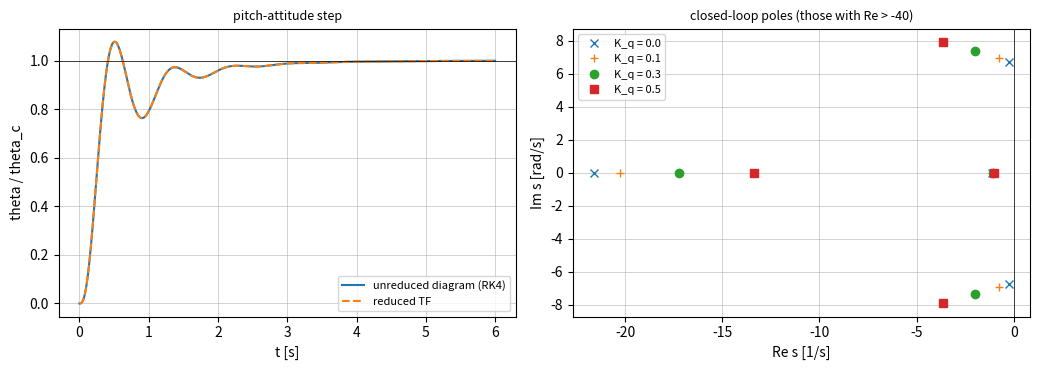

Write the Python code that produced this figure.
"""P09.03 Transfer Functions & Block Diagrams: reference solution.

A block-diagram reducer built on polynomial algebra. A transfer function is a pair (num, den) of
coefficient arrays, highest power of s first, normalised so that den is monic. Series, parallel and
feedback connections are polynomial products and sums; poles and zeros are polynomial roots; the DC gain
is G(0). Because the algebra never cancels anything by itself, ``minreal`` removes pole-zero pairs that
coincide. Every reduction is checked by an independent route: the unreduced diagram is simulated in the
time domain, block by block (each block in controllable canonical state-space form, the whole
interconnection integrated by fixed-step RK4), and the result is compared with the step response of the
reduced transfer function.

The example is a pitch-attitude autopilot for a light aircraft or small UAV: a short-period pitch-rate
model, a first-order elevator servo, an integrator from pitch rate to pitch angle, a rate-gyro filter, an
inner pitch-rate (damper) loop and an outer attitude loop. The numbers are a representative model, not
any specific aircraft's data.

Conventions:
    * TF = (num, den), numpy arrays, highest power first, den monic after ``tf``.
    * Elevator sign: positive delta_e gives a nose-up pitching moment (so M_delta > 0 here).
    * Angles in rad, rates in rad/s, time in s.

Run:  python solution.py          (prints the reduction and its checks, writes block_diagram.png)
Test: AEFS_IMPL=solution pytest curriculum/phase-09/lesson-03-transfer-functions-block-diagrams
"""
from __future__ import annotations

from pathlib import Path
from typing import Callable

import numpy as np

TF = tuple[np.ndarray, np.ndarray]


# ---------------------------------------------------------------- polynomial helpers (given)

def trim(p: np.ndarray, tol: float = 0.0) -> np.ndarray:
    """Return p without leading coefficients whose magnitude is <= tol * max|p| (at least one coefficient kept)."""
    p = np.atleast_1d(np.asarray(p, dtype=complex if np.iscomplexobj(p) else float))
    if not np.any(p):
        return p[-1:] * 0
    scale = np.max(np.abs(p))
    i = 0
    while i < len(p) - 1 and abs(p[i]) <= tol * scale:
        i += 1
    return p[i:]


def poly_add(p: np.ndarray, q: np.ndarray) -> np.ndarray:
    """Return the coefficient array of p(s) + q(s), aligning the constant terms (highest power first)."""
    p, q = np.atleast_1d(np.asarray(p, dtype=float)), np.atleast_1d(np.asarray(q, dtype=float))
    n = max(len(p), len(q))
    return np.concatenate([np.zeros(n - len(p)), p]) + np.concatenate([np.zeros(n - len(q)), q])


# ---------------------------------------------------------------- transfer-function algebra

def tf(num, den) -> TF:
    """Return the normalised TF (num, den): leading zeros trimmed, den divided by its leading coefficient.

    Raise ``ValueError`` if den is identically zero or the TF is improper (deg num > deg den).
    """
    num = trim(np.atleast_1d(np.asarray(num, dtype=float)))
    den = trim(np.atleast_1d(np.asarray(den, dtype=float)))
    if not np.any(den):
        raise ValueError("denominator is zero")
    if len(num) > len(den) and np.any(num):
        raise ValueError("improper transfer function: deg num > deg den")
    lead = den[0]
    return num / lead, den / lead


def evaluate(G: TF, s) -> np.ndarray:
    """Return G(s) = num(s) / den(s) at the (complex) point(s) s."""
    num, den = G
    return np.polyval(num, s) / np.polyval(den, s)


def series(*Gs: TF) -> TF:
    """Return the cascade G1 G2 ... Gk: numerators and denominators multiply."""
    num, den = np.array([1.0]), np.array([1.0])
    for n, d in Gs:
        num, den = np.polymul(num, n), np.polymul(den, d)
    return tf(num, den)


def parallel(G1: TF, G2: TF) -> TF:
    """Return G1 + G2 = (n1 d2 + n2 d1) / (d1 d2): two paths from one input summed at one output."""
    (n1, d1), (n2, d2) = G1, G2
    return tf(poly_add(np.polymul(n1, d2), np.polymul(n2, d1)), np.polymul(d1, d2))


def feedback(G: TF, H: TF | None = None, sign: int = -1) -> TF:
    """Return the closed loop G / (1 - sign G H) = nG dH / (dG dH - sign nG nH).

    ``sign = -1`` (the default) is negative feedback; ``H = None`` means unity feedback H = 1.
    """
    nG, dG = G
    nH, dH = (np.array([1.0]), np.array([1.0])) if H is None else H
    return tf(np.polymul(nG, dH), poly_add(np.polymul(dG, dH), -sign * np.polymul(nG, nH)))


def gain(k: float) -> TF:
    """Return the static gain k as a TF."""
    return tf([k], [1.0])


def poles(G: TF) -> np.ndarray:
    """Return the roots of den(s), sorted by real part (most negative first)."""
    r = np.roots(G[1]) if len(G[1]) > 1 else np.array([], dtype=complex)
    return r[np.argsort(r.real, kind="stable")]


def zeros(G: TF) -> np.ndarray:
    """Return the roots of num(s) (an empty array for a constant numerator)."""
    num = trim(G[0])
    r = np.roots(num) if len(num) > 1 else np.array([], dtype=complex)
    return r[np.argsort(r.real, kind="stable")]


def dc_gain(G: TF) -> float:
    """Return G(0) = num(0)/den(0); ``inf`` (with the sign of num(0)) if there is a pole at s = 0."""
    n0, d0 = float(np.real(G[0][-1])), float(np.real(G[1][-1]))
    if d0 == 0.0:
        return float(np.copysign(np.inf, n0)) if n0 != 0.0 else float("nan")
    return n0 / d0


def minreal(G: TF, tol: float = 1e-6) -> TF:
    """Return G with every zero that coincides with a pole (within tol, relative to max(1, |p|)) cancelled.

    The gain is fixed so that the reduced and the original TF agree at a test point away from all roots.
    """
    z, p = list(zeros(G)), list(poles(G))
    keep_z = []
    for zi in z:
        j = next((k for k, pk in enumerate(p) if abs(pk - zi) <= tol * max(1.0, abs(pk))), None)
        if j is None:
            keep_z.append(zi)
        else:
            p.pop(j)
    num = np.real(np.poly(keep_z)) if keep_z else np.array([1.0])
    den = np.real(np.poly(p)) if p else np.array([1.0])
    s0 = 0.37 + 1.91j + 1.1 * max([1.0] + [abs(r) for r in z + list(poles(G))])
    k = evaluate(G, s0) / (np.polyval(num, s0) / np.polyval(den, s0))
    return tf(np.real(k) * num, den)


def tf_to_ss(G: TF) -> tuple[np.ndarray, np.ndarray, np.ndarray, np.ndarray]:
    """Return (A, B, C, D) in controllable canonical form for a proper TF.

    With den = s^n + a_{n-1} s^{n-1} + ... + a_0 and D = num_n (the s^n coefficient of num), the strictly
    proper remainder num - D den = c_{n-1} s^{n-1} + ... + c_0 gives A = companion matrix (last row
    -a_0 ... -a_{n-1}), B = e_n, C = (c_0, ..., c_{n-1}).
    """
    num, den = tf(*G)
    n = len(den) - 1
    num = np.concatenate([np.zeros(n + 1 - len(num)), num])
    D = num[0]
    rem = num - D * den                       # rem[0] = 0
    A = np.zeros((n, n))
    if n:
        A[:-1, 1:] = np.eye(n - 1)
        A[-1, :] = -den[1:][::-1]
    B = np.zeros((n, 1))
    if n:
        B[-1, 0] = 1.0
    C = rem[1:][::-1].reshape(1, n)
    return A, B, C, np.array([[D]])


def simulate_tf(G: TF, u: Callable[[float], float], t: np.ndarray, substeps: int = 4) -> np.ndarray:
    """Return y(t_k) for the TF G driven by the input function u(t), from rest, by fixed-step RK4 on (A, B, C, D)."""
    A, B, C, D = tf_to_ss(G)
    x = np.zeros(A.shape[0])
    y = np.empty(len(t))
    y[0] = (C @ x)[0] + D[0, 0] * u(t[0])
    f = lambda tt, xx: A @ xx + B[:, 0] * u(tt)
    for k in range(len(t) - 1):
        h = (t[k + 1] - t[k]) / substeps
        tt = t[k]
        for _ in range(substeps):
            k1 = f(tt, x)
            k2 = f(tt + h / 2, x + h / 2 * k1)
            k3 = f(tt + h / 2, x + h / 2 * k2)
            k4 = f(tt + h, x + h * k3)
            x = x + h / 6 * (k1 + 2 * k2 + 2 * k3 + k4)
            tt += h
        y[k + 1] = (C @ x)[0] + D[0, 0] * u(t[k + 1])
    return y


def simulate_diagram(blocks: dict[str, TF],
                     connect: Callable[[dict[str, float], float], dict[str, float]],
                     r: Callable[[float], float], t: np.ndarray, substeps: int = 4) -> dict[str, np.ndarray]:
    """Simulate an unreduced block diagram and return each block's output history {name: y(t_k)}.

    Every block is a strictly proper TF realised by ``tf_to_ss``, so its output C x depends on its state
    only and the diagram has no algebraic loop. ``connect(outputs, r_value)`` returns each block's input
    from the current block outputs and the reference (static gains and summing junctions live there).
    The joint state is integrated from rest by fixed-step RK4. Raise ``ValueError`` for a block with D != 0.
    """
    names = list(blocks)
    ss = {}
    for nm in names:
        A, B, C, D = tf_to_ss(blocks[nm])
        if abs(D[0, 0]) > 0.0:
            raise ValueError(f"block {nm} is not strictly proper")
        ss[nm] = (A, B[:, 0], C[0])
    sizes = [ss[nm][0].shape[0] for nm in names]
    offs = np.concatenate([[0], np.cumsum(sizes)])

    def outputs(x: np.ndarray) -> dict[str, float]:
        return {nm: float(ss[nm][2] @ x[offs[i]:offs[i + 1]]) for i, nm in enumerate(names)}

    def rhs(tt: float, x: np.ndarray) -> np.ndarray:
        u = connect(outputs(x), r(tt))
        dx = np.empty_like(x)
        for i, nm in enumerate(names):
            A, B, _ = ss[nm]
            xi = x[offs[i]:offs[i + 1]]
            dx[offs[i]:offs[i + 1]] = A @ xi + B * u[nm]
        return dx

    x = np.zeros(offs[-1])
    hist = {nm: np.empty(len(t)) for nm in names}
    out = outputs(x)
    for nm in names:
        hist[nm][0] = out[nm]
    for k in range(len(t) - 1):
        h = (t[k + 1] - t[k]) / substeps
        tt = t[k]
        for _ in range(substeps):
            k1 = rhs(tt, x)
            k2 = rhs(tt + h / 2, x + h / 2 * k1)
            k3 = rhs(tt + h / 2, x + h / 2 * k2)
            k4 = rhs(tt + h, x + h * k3)
            x = x + h / 6 * (k1 + 2 * k2 + 2 * k3 + k4)
            tt += h
        out = outputs(x)
        for nm in names:
            hist[nm][k + 1] = out[nm]
    return hist


# ---------------------------------------------------------------- the pitch-attitude loop

def pitch_model() -> dict[str, float]:
    """Return representative short-period, servo and sensor parameters (a light aircraft or small UAV, typical values).

    q/delta_e = M_delta (s + 1/T_theta2) / (s^2 + 2 zeta_sp w_sp s + w_sp^2); servo 1/(tau_s s + 1); rate-gyro
    filter 1/(tau_g s + 1); autopilot gains K_q (rate damper, s) and K_theta (attitude, rad/rad).
    """
    return {"w_sp": 4.0, "zeta_sp": 0.4, "inv_T_theta2": 1.5, "M_delta": 12.0, "tau_s": 0.05, "tau_g": 0.01,
            "K_q": 0.3, "K_theta": 3.0}


def pitch_blocks(p: dict[str, float]) -> dict[str, TF]:
    """Return the dynamic blocks of the pitch loop: servo, short_period (q/delta_e), integrator (theta/q), gyro (q filter)."""
    return {
        "servo": tf([1.0], [p["tau_s"], 1.0]),
        "short_period": tf([p["M_delta"], p["M_delta"] * p["inv_T_theta2"]], [1.0, 2 * p["zeta_sp"] * p["w_sp"], p["w_sp"] ** 2]),
        "integrator": tf([1.0], [1.0, 0.0]),
        "gyro": tf([1.0], [p["tau_g"], 1.0]),
    }


def pitch_connect(p: dict[str, float]) -> Callable[[dict[str, float], float], dict[str, float]]:
    """Return the wiring of the pitch loop for ``simulate_diagram``.

    servo command u = K_theta (theta_c - theta) - K_q q_measured; short period driven by delta_e; integrator
    by q; gyro filter by q (its output is the measured rate).
    """
    def connect(y: dict[str, float], theta_c: float) -> dict[str, float]:
        u = p["K_theta"] * (theta_c - y["integrator"]) - p["K_q"] * y["gyro"]
        return {"servo": u, "short_period": y["servo"], "integrator": y["short_period"], "gyro": y["short_period"]}
    return connect


def reduce_pitch_loop(p: dict[str, float]) -> dict[str, TF]:
    """Return the reduction step by step: forward (q/u open loop), inner (q/u with the damper), theta_u, closed (theta/theta_c).

    inner = feedback(servo * short_period, K_q * gyro); theta_u = inner * integrator;
    closed = feedback(K_theta * theta_u, 1).
    """
    b = pitch_blocks(p)
    forward = series(b["servo"], b["short_period"])
    inner = feedback(forward, series(gain(p["K_q"]), b["gyro"]))
    theta_u = series(inner, b["integrator"])
    closed = feedback(series(gain(p["K_theta"]), theta_u))
    return {"forward": forward, "inner": inner, "theta_u": theta_u, "closed": closed}


def main(out_dir: str | Path = ".") -> None:
    """Print the pitch-loop reduction and its checks; save block_diagram.png."""
    import matplotlib

    matplotlib.use("Agg")
    import matplotlib.pyplot as plt

    out_dir = Path(out_dir)
    out_dir.mkdir(parents=True, exist_ok=True)
    p = pitch_model()
    red = reduce_pitch_loop(p)
    np.set_printoptions(precision=4, suppress=True)
    for k, G in red.items():
        print(f"{k:8s}: num {G[0]}, den {G[1]}")
        print(f"          poles {np.round(poles(G), 3)}, zeros {np.round(zeros(G), 3)}, DC gain {dc_gain(G):.4g}")

    t = np.linspace(0.0, 6.0, 1201)
    step = lambda tt: 1.0
    theta_red = simulate_tf(red["closed"], step, t)
    hist = simulate_diagram(pitch_blocks(p), pitch_connect(p), step, t)
    theta_dia = hist["integrator"]
    print(f"\nunit step in theta_c: max |reduced TF - unreduced diagram| = {np.max(np.abs(theta_red - theta_dia)):.2e} rad")
    i_pk = int(np.argmax(theta_dia))
    out = np.where(np.abs(theta_dia - 1.0) > 0.02)[0]
    print(f"  peak {theta_dia[i_pk]:.4f} at t = {t[i_pk]:.2f} s (overshoot {100 * (theta_dia[i_pk] - 1):.1f} %),"
          f" 2 % settling {t[out[-1] + 1]:.2f} s, theta(6 s) = {theta_dia[-1]:.4f}")
    print(f"  peak elevator {np.max(np.abs(hist['servo'])):.3f} rad = {np.degrees(np.max(np.abs(hist['servo']))):.1f} deg per rad of command;"
          f" for a 5 deg step: {5 * np.max(np.abs(hist['servo'])):.1f} deg")

    print("\nclosed-loop poles against the damper gain K_q (K_theta = 3):")
    for Kq in (0.0, 0.1, 0.3, 0.5):
        q = dict(p, K_q=Kq)
        pl = poles(reduce_pitch_loop(q)["closed"])
        print(f"  K_q = {Kq:.1f}: max Re = {pl.real.max():+.3f}, poles {np.round(pl, 2)}")
    q = dict(p, K_q=0.0, K_theta=4.0)
    print(f"  K_q = 0, K_theta = 4: max Re = {poles(reduce_pitch_loop(q)['closed']).real.max():+.3f} (unstable without the damper)")

    cl = red["closed"]
    print(f"\nclosed-loop zero at {np.round(zeros(cl), 3)}: -1/T_theta2 = {-p['inv_T_theta2']} and the gyro-filter pole -1/tau_g = {-1 / p['tau_g']:.0f}")
    G1 = tf([1.0, 2.0], [1.0, 3.0, 2.0])
    print(f"(s + 2)/((s + 1)(s + 2)) before minreal: den {G1[1]}; after: {minreal(G1)[1]}")

    fig, axes = plt.subplots(1, 2, figsize=(10.5, 3.8))
    axes[0].plot(t, theta_dia, label="unreduced diagram (RK4)")
    axes[0].plot(t, theta_red, "--", label="reduced TF")
    axes[0].axhline(1.0, color="k", lw=0.5)
    axes[0].set_xlabel("t [s]"); axes[0].set_ylabel("theta / theta_c"); axes[0].legend(fontsize=8); axes[0].grid(lw=0.4)
    axes[0].set_title("pitch-attitude step", fontsize=9)
    for Kq, mk in ((0.0, "x"), (0.1, "+"), (0.3, "o"), (0.5, "s")):
        pl = poles(reduce_pitch_loop(dict(p, K_q=Kq))["closed"])
        pl = pl[pl.real > -40]
        axes[1].plot(pl.real, pl.imag, mk, ls="none", label=f"K_q = {Kq}")
    axes[1].axvline(0, color="k", lw=0.5)
    axes[1].set_xlabel("Re s [1/s]"); axes[1].set_ylabel("Im s [rad/s]"); axes[1].legend(fontsize=8); axes[1].grid(lw=0.4)
    axes[1].set_title("closed-loop poles (those with Re > -40)", fontsize=9)
    fig.tight_layout()
    fig.savefig(out_dir / "block_diagram.png", dpi=150)
    plt.close(fig)
    print(f"\nsaved {out_dir / 'block_diagram.png'}")


if __name__ == "__main__":
    import sys

    main(sys.argv[1] if len(sys.argv) > 1 else ".")
